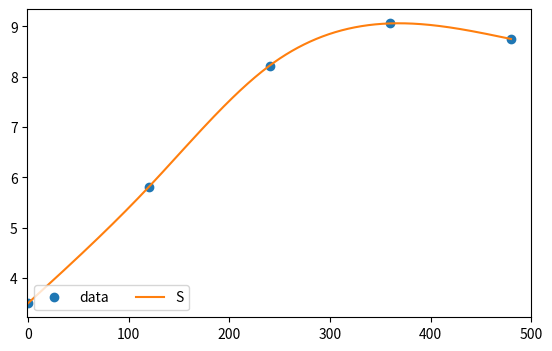

Recreate this plot in Python.
import numpy as np
from scipy.interpolate import CubicSpline
from scipy import interpolate
import matplotlib.pyplot as plt

# calculate 5 natural cubic spline polynomials for 6 points
# (x,y) = (0,12) (1,14) (2,22) (3,39) (4,58) (5,77)
x = np.array([0, 120, 240, 360, 480])
y = np.array([3.5, 5.81, 8.22, 9.06, 8.75])

# calculate natural cubic spline polynomials
cs = CubicSpline(x, y, bc_type='natural')
# cs = interpolate.interp1d(x, y, fill_value='extrapolate')

# show values of interpolation function at x=1.25
# print('S(1.25) = ', cs(1.25))

## Aditional - find polynomial coefficients for different x regions

# if you want to print polynomial coefficients in form
# S0(0<=x<=1) = a0 + b0(x-x0) + c0(x-x0)^2 + d0(x-x0)^3
# S1(1< x<=2) = a1 + b1(x-x1) + c1(x-x1)^2 + d1(x-x1)^3
# ...
# S4(4< x<=5) = a4 + b4(x-x4) + c5(x-x4)^2 + d5(x-x4)^3
# x0 = 0; x1 = 1; x4 = 4; (start of x region interval)

# show values of a0, b0, c0, d0, a1, b1, c1, d1 ...
# cs.c

# Polynomial coefficients for 0 <= x <= 1
a0 = cs.c.item(3, 0)
b0 = cs.c.item(2, 0)
c0 = cs.c.item(1, 0)
d0 = cs.c.item(0, 0)

# Polynomial coefficients for 1 < x <= 2
a1 = cs.c.item(3, 1)
b1 = cs.c.item(2, 1)
c1 = cs.c.item(1, 1)
d1 = cs.c.item(0, 1)

# Polynomial coefficients for 1 < x <= 2
a2 = cs.c.item(3, 2)
b2 = cs.c.item(2, 2)
c2 = cs.c.item(1, 2)
d2 = cs.c.item(0, 2)

# Polynomial coefficients for 1 < x <= 2
a3 = cs.c.item(3, 3)
b3 = cs.c.item(2, 3)
c3 = cs.c.item(1, 3)
d3 = cs.c.item(0, 3)

# Polynomial coefficients for 4 < x <= 5
# a4 = cs.c.item(3, 4)
# b4 = cs.c.item(2, 4)
# c4 = cs.c.item(1, 4)
# d4 = cs.c.item(0, 4)

# Print polynomial equations for different x regions
print('S0(0<=x<=2) = ', a0, ' + ', b0, '(x-0) + ', c0, '(x-0)^2  + ', d0, '(x-0)^3')
print('S1(1< x<=4) = ', a1, ' + ', b1, '(x-2) + ', c1, '(x-2)^2  + ', d1, '(x-2)^3')
print('S2(2< x<=6) = ', a2, ' + ', b2, '(x-4) + ', c2, '(x-4)^2  + ', d2, '(x-4)^3')
print('S3(3< x<=8) = ', a3, ' + ', b3, '(x-6) + ', c3, '(x-6)^2  + ', d3, '(x-6)^3')

# So we can calculate S(1.25) by using equation S1(1< x<=2)
# print('S(1.25) = ', a1 + b1*0.25 + c1*(0.25**2) + d1*(0.25**3))

xs = np.arange(0, 480, .1)
fig, ax = plt.subplots(figsize=(6.5, 4))
ax.plot(x, y, 'o', label='data')
ax.plot(xs, cs(xs), label="S")
ax.set_xlim(-0.5, 500)
ax.legend(loc='lower left', ncol=2)
plt.show()